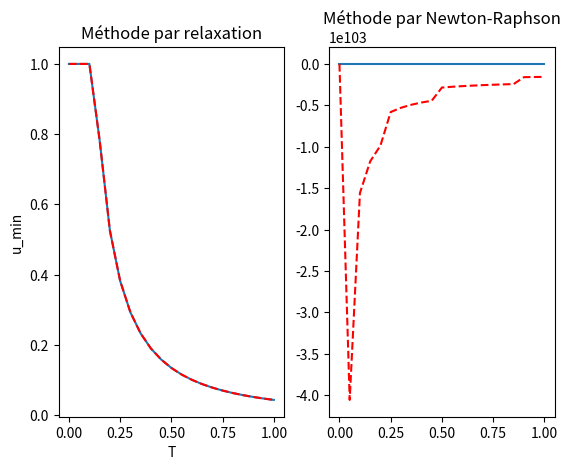

Generate this figure with matplotlib:
import matplotlib.pyplot as plt
import numpy as np

def f_u(T, u):
	return (1)/( (1 + 4*T -4*T*u)**2 )

def df_u(T,u):
	return (8*T)/(( 1-4*T*(u-1) )**3)

def u_2(T):
	return 1 - ( 2*T-1 + 2*np.sqrt(T**2+T) )/( 4*T )

def u_1(T):
	return np.ones(T.shape)

def R(T,u):
	return 1 - ( 1-T*(1-u))/( 1+4*T*(1-u) )

if __name__ == "__main__":
	fig, ax = plt.subplots(nrows=1, ncols=2)

	# relaxation 
	FU = []
	for T in np.linspace(0,1,21):
		u = 0.1
		for i in range(1000):
			u = f_u(T, u)
		FU.append(u)

	T = np.linspace(0,1,21)

	FU_analytique = []
	for t in T:
		if t > 0.125:
			FU_analytique.append(u_2(t))
		else:
			FU_analytique.append(u_1(t))

	FU = np.array(FU)
	d_FU = df_u(T, FU)

	ax[0].set_title("Méthode par relaxation")
	ax[0].plot(T, FU_analytique)
	ax[0].plot(T, FU, linestyle="--", color="r")
	ax[0].set_xlabel("T")
	ax[0].set_ylabel("u_min")


	# Newton-Raphson
	ax[1].set_title("Méthode par Newton-Raphson")
	ax[1].plot(T, FU_analytique)

	FU = []
	for T in np.linspace(0,1,21):
		u = 0.1
		for i in range(1000):
			if df_u(T,u) == 0:
				break
			u = u - f_u(T, u)/df_u(T,u)
			print(u)
		FU.append(u)

	T = np.linspace(0,1,21)

	print(FU)

	FU = np.array(FU)
	d_FU = df_u(T, FU)


	ax[1].plot(T, FU, linestyle="--", color="r")
	plt.show()